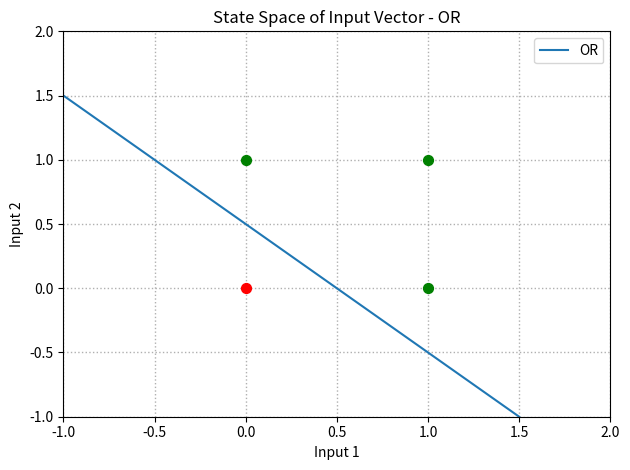

Write the Python code that produced this figure.
# Import the numpy library for matrix math
import numpy as np
import matplotlib.pyplot as plt


class Perceptron:

    def __init__(self, name, weights, bias):
        self.name = name
        self.weights = weights
        self.bias = bias

    # Calculates the output of the perceptron
    def output(self, inputs):
        inputs_arr = np.array(inputs)
        weights_arr = np.array(self.weights)
        summed = np.dot(inputs_arr, weights_arr)
        summed = summed + self.bias
        output = 1 if summed > 0 else 0
        return output

    # Returns a list of tuples to plot linear separator
    def separator(self):
        func = lambda x: -(self.weights[0] / self.weights[1])*x - (self.bias / self.weights[1])
        return [(0, func(0)), (1, func(1))]

    def state_space(self, input_list):

        plt.figure()

        for input in input_list:        
            output = self.output(input)

            colours = ['red', 'green']
            plt.scatter(input[0], input[1], s=50, color=colours[output], zorder=3)
            plt.xlim(-1, 2)
            plt.ylim(-1, 2)
            plt.xlabel('Input 1')
            plt.ylabel('Input 2')
            plt.title(f'State Space of Input Vector - {self.name}')
            plt.grid(True, linewidth=1, linestyle=':')
            plt.tight_layout()

        separator = self.separator()
        plt.axline(separator[0], separator[1], label=self.name)

        plt.legend()
        plt.show()



# Implements a 2 layer perceptron network
class MLP:

    def __init__(self, name, hidden_layer, output_layer):
        self.name = name
        self.hidden_layer = hidden_layer
        self.output_layer = output_layer
    
    # Calculates the output from the output perceptron 
    def output(self, inputs):
        # Call output method on each perceptron object in the list
        hidden_outputs = list(map(lambda x: x.output(inputs), self.hidden_layer))

        output = self.output_layer.output(hidden_outputs)
        return output

    # Plots the state space of the input vector
    def state_space(self, input_list):

        plt.figure()

        for input in input_list:
            output = self.output(input)

            colours = ['red', 'green']
            plt.scatter(input[0], input[1], s=50, color=colours[output], zorder=3)
            plt.xlim(-1, 2)
            plt.ylim(-1, 2)
            plt.xlabel('Input 1')
            plt.ylabel('Input 2')
            plt.title(f'State Space of Input Vector - {self.name}')
            plt.grid(True, linewidth=1, linestyle=':')
            plt.tight_layout()

        for h in self.hidden_layer:
            sep = h.separator()
            plt.axline(sep[0], sep[1], label=h.name)

        plt.legend()
        plt.show()


# Main
if __name__ == '__main__':

    # All possible inputs (x1, x2)
    all_inputs = [[0.0, 0.0], [0.0, 1.0], [1.0, 0.0], [1.0, 1.0]]


    #p = Perceptron('AND', [1.0, 1.0], -1.5)
    #p = Perceptron('NAND', [-1.0, -1.0], 1.5)
    p = Perceptron('OR', [1.0, 1.0], -0.5)
    p.state_space(all_inputs)

    # h1, h2 = Perceptron('Hidden 1 (OR)', [1.0, 1.0], -0.5), Perceptron('Hidden 2 (NAND)', [-1.0, -1.0], 1.5)
    # o = Perceptron('Output', [1.0, 1.0], -1.5)
    # mlp = MLP('XOR', [h1, h2], o)
    # mlp.state_space(all_inputs)
